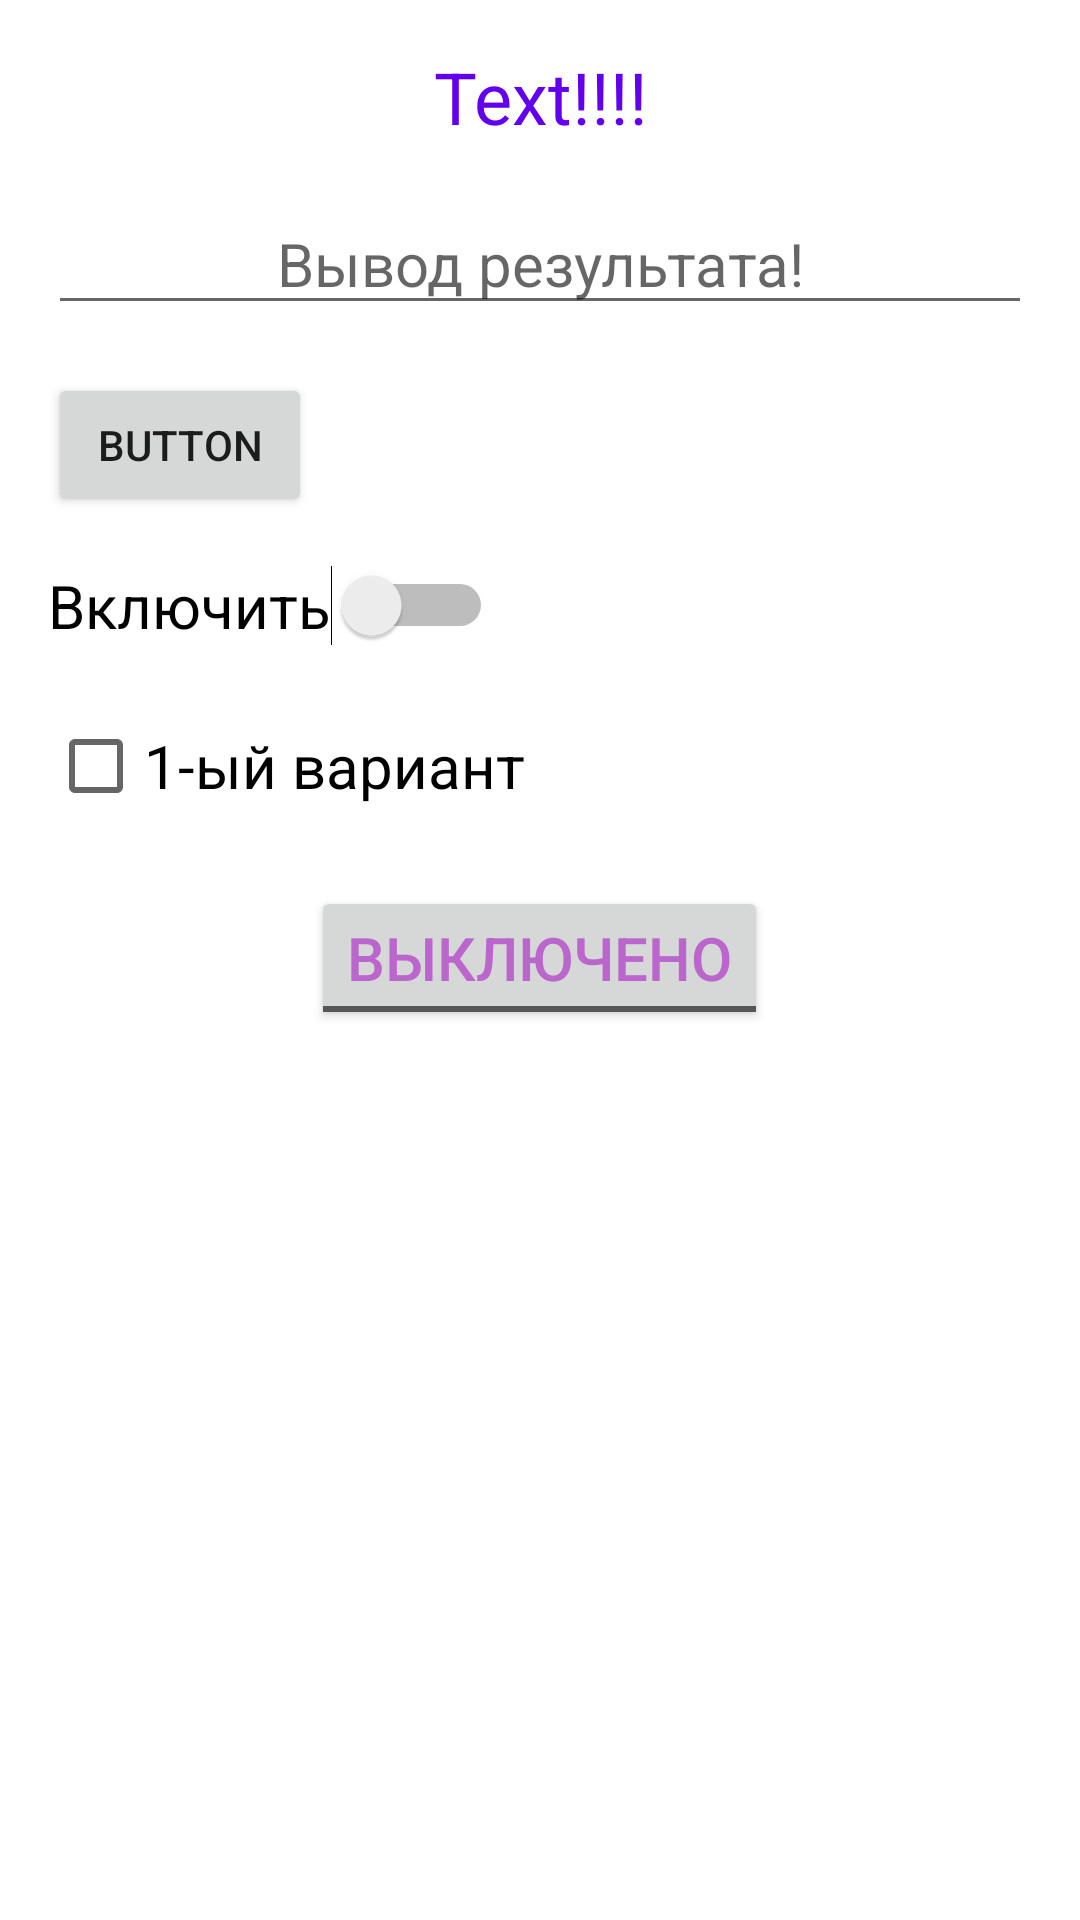

Android layout source for this screen:
<!-- AndroidManifest.xml: application theme Theme.HomeworkLesson2 -->
<!-- res/layout/activity_main.xml -->
<?xml version="1.0" encoding="utf-8"?>
<LinearLayout xmlns:android="http://schemas.android.com/apk/res/android"
    xmlns:tools="http://schemas.android.com/tools"
    android:layout_width="match_parent"
    android:layout_height="match_parent"
    android:orientation="vertical"
    android:paddingHorizontal="16dp"
    tools:context=".MainActivity">

    <TextView
        android:layout_width="match_parent"
        android:layout_height="wrap_content"
        android:layout_marginTop="16dp"
        android:gravity="center_horizontal"
        android:text="@string/text"
        android:textColor="@color/purple_500"
        android:textSize="24sp" />

    <EditText
        android:layout_width="match_parent"
        android:layout_height="wrap_content"
        android:layout_marginTop="16dp"
        android:gravity="center_horizontal"
        android:hint="@string/rezault"
        android:textSize="20sp"
        android:importantForAutofill="no"
        android:inputType="text" />

    <Button
        android:layout_width="wrap_content"
        android:layout_height="wrap_content"
        android:layout_marginTop="16dp"
        android:text="@string/button" />

    <Switch
        android:layout_width="wrap_content"
        android:layout_height="wrap_content"
        android:layout_marginTop="16dp"
        android:text="@string/On"
        android:textSize="20sp"
        tools:ignore="UseSwitchCompatOrMaterialXml" />

    <CheckBox
        android:layout_width="wrap_content"
        android:layout_height="wrap_content"
        android:layout_marginTop="16dp"
        android:text="@string/num1"
        android:textSize="20sp"
        tools:ignore="HardcodedText" />

    <ToggleButton
        android:layout_width="wrap_content"
        android:layout_height="wrap_content"
        android:layout_gravity="center_horizontal"
        android:layout_marginTop="16dp"
        android:textColor="#BB66CC"
        android:textOff="@string/off"
        android:textOn="@string/on"
        android:textSize="20sp" />

</LinearLayout>
<!-- resources referenced by this layout -->
<resources>
  <color name="purple_500">#FF6200EE</color>
  <string name="On">Включить</string>
  <string name="button">Button</string>
  <string name="num1">1-ый вариант</string>
  <string name="off">Выключено</string>
  <string name="on">Включено</string>
  <string name="rezault">Вывод результата!</string>
  <string name="text">Text!!!!</string>
  <style name="Theme.HomeworkLesson2" parent="Theme.MaterialComponents.DayNight.DarkActionBar">
          
          <item name="colorPrimary">@color/purple_500</item>
          <item name="colorPrimaryVariant">@color/purple_700</item>
          <item name="colorOnPrimary">@color/white</item>
          
          <item name="colorSecondary">@color/teal_200</item>
          <item name="colorSecondaryVariant">@color/teal_700</item>
          <item name="colorOnSecondary">@color/black</item>
          
          <item name="android:statusBarColor" tools:targetApi="l">?attr/colorPrimaryVariant</item>
          
      </style>
  <color name="purple_700">#FF3700B3</color>
  <color name="white">#FFFFFFFF</color>
  <color name="teal_200">#FF03DAC5</color>
  <color name="teal_700">#FF018786</color>
  <color name="black">#FF000000</color>
</resources>
